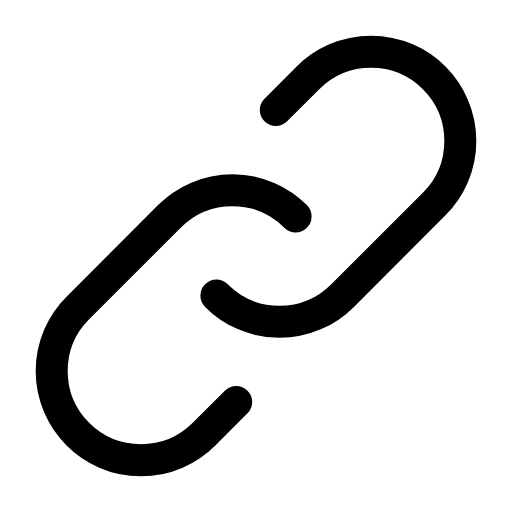
t = 0.00 s
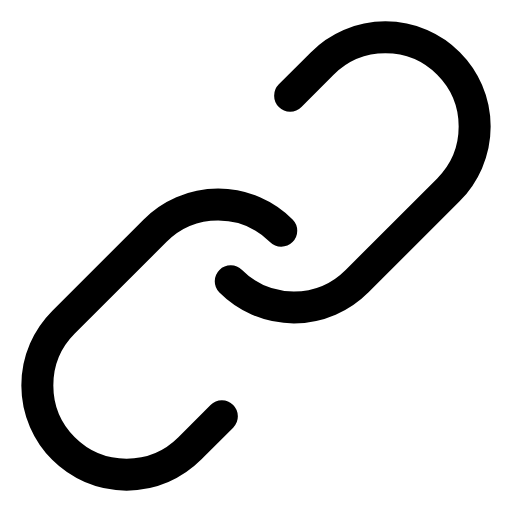
t = 0.25 s
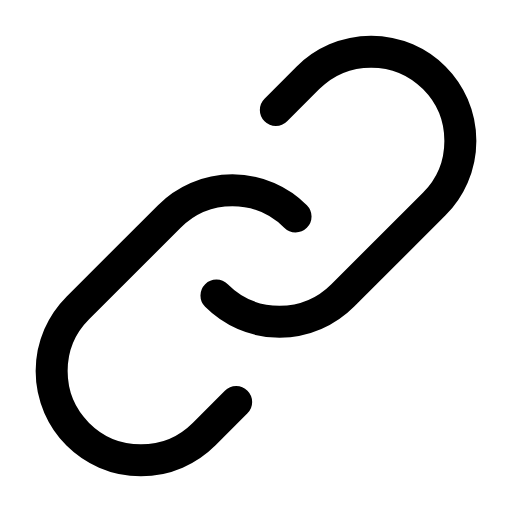
t = 0.50 s
t = 0.73 s: frame unchanged from t = 0.00 s, image omitted
t = 0.99 s: frame unchanged from t = 0.00 s, image omitted
t = 1.25 s: frame unchanged from t = 0.00 s, image omitted

The animated SVG that drew these frames (rendered in a browser with its animation timeline set to each time). Animation: 2 SMIL elements (animateTransform=2); one cycle of 1.50 s, repeats indefinitely.

<svg xmlns="http://www.w3.org/2000/svg" width="24" height="24" viewBox="0 0 24 24" fill="none"><g transform="translate(-1.92 -1.92) scale(1.16)"><path stroke="currentColor" stroke-width="1.293" stroke-linecap="round" stroke-linejoin="round" fill="none" d="M10.4 13.6A3.6 3.6 0 0 0 15.5 13.6L19.2 9.9A3.6 3.6 0 0 0 14.1 4.8L12.8 6.1"><animateTransform attributeName="transform" type="translate" values="0 0;0 0;0.7 -0.7;0 0;0 0;0 0;0 0;0.7 -0.7;0 0;0 0;0 0" keyTimes="0;0.135;0.2475;0.36;0.45;0.6;0.66;0.735;0.81;0.9;1" dur="1.5s" repeatCount="indefinite" calcMode="spline" keySplines="0.16 1 0.3 1;0.16 1 0.3 1;0.16 1 0.3 1;0.16 1 0.3 1;0.16 1 0.3 1;0.16 1 0.3 1;0.16 1 0.3 1;0.16 1 0.3 1;0.16 1 0.3 1;0.16 1 0.3 1"/></path><path stroke="currentColor" stroke-width="1.293" stroke-linecap="round" stroke-linejoin="round" fill="none" d="M13.6 10.4A3.6 3.6 0 0 0 8.5 10.4L4.8 14.1A3.6 3.6 0 0 0 9.9 19.2L11.2 17.9"><animateTransform attributeName="transform" type="translate" values="0 0;0 0;-0.7 0.7;0 0;0 0;0 0;0 0;-0.7 0.7;0 0;0 0;0 0" keyTimes="0;0.135;0.2475;0.36;0.45;0.6;0.66;0.735;0.81;0.9;1" dur="1.5s" repeatCount="indefinite" calcMode="spline" keySplines="0.16 1 0.3 1;0.16 1 0.3 1;0.16 1 0.3 1;0.16 1 0.3 1;0.16 1 0.3 1;0.16 1 0.3 1;0.16 1 0.3 1;0.16 1 0.3 1;0.16 1 0.3 1;0.16 1 0.3 1"/></path></g></svg>
